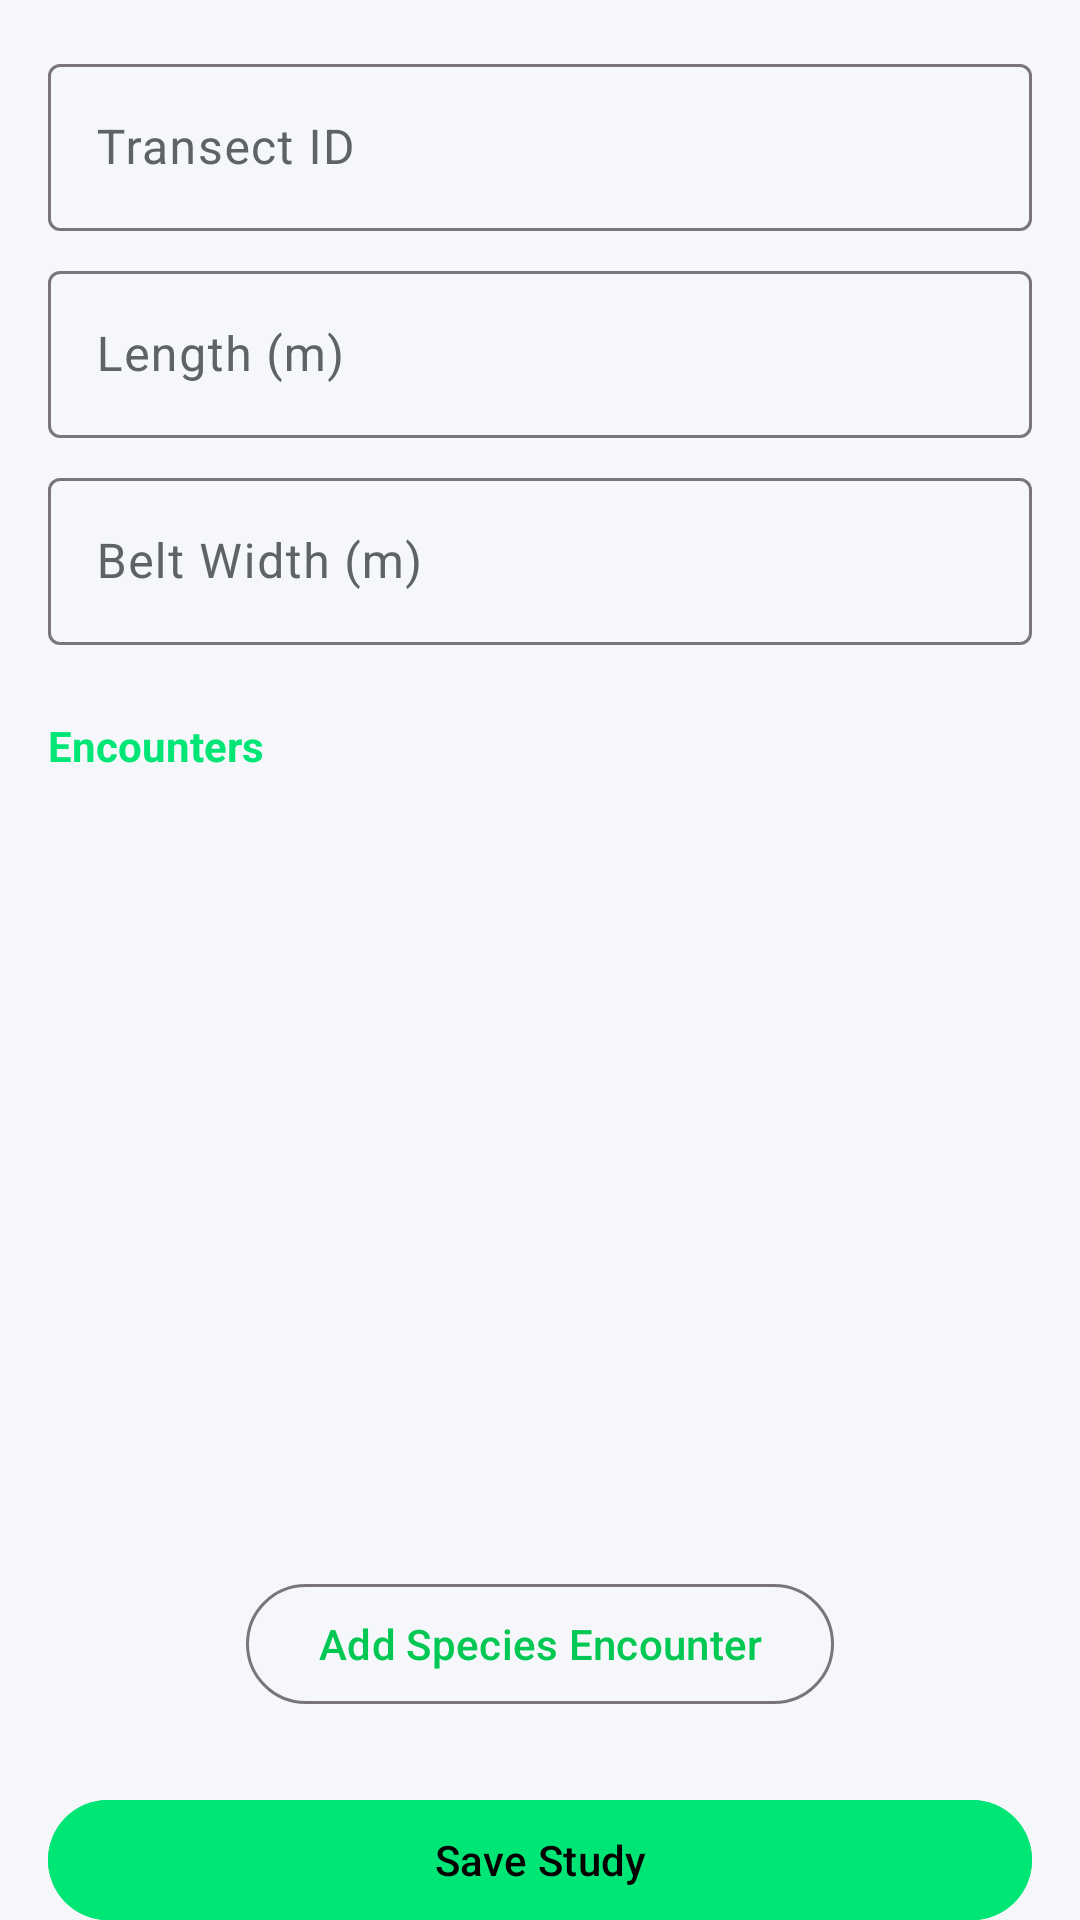

Write the Android layout XML for this screen, with the resource values it uses.
<!-- AndroidManifest.xml: application theme Theme.BioLogger -->
<!-- res/layout/fragment_transect_studies.xml -->
<?xml version="1.0" encoding="utf-8"?>
<androidx.core.widget.NestedScrollView xmlns:android="http://schemas.android.com/apk/res/android"
 xmlns:app="http://schemas.android.com/apk/res-auto"
 android:layout_width="match_parent"
 android:layout_height="match_parent"
 android:fillViewport="true"
 android:overScrollMode="never"
 android:scrollbars="none"
 android:background="@color/surface">

 <LinearLayout
 android:layout_width="match_parent"
 android:layout_height="wrap_content"
 android:orientation="vertical"
 android:padding="16dp">

 <com.google.android.material.textfield.TextInputLayout style="@style/Widget.Material3.TextInputLayout.OutlinedBox"
 android:layout_width="match_parent"
 android:layout_height="wrap_content"
 android:hint="Transect ID">
 <com.google.android.material.textfield.TextInputEditText
 android:id="@+id/editTransectId"
 android:layout_width="match_parent"
 android:layout_height="wrap_content" />
 </com.google.android.material.textfield.TextInputLayout>

 <com.google.android.material.textfield.TextInputLayout style="@style/Widget.Material3.TextInputLayout.OutlinedBox"
 android:layout_width="match_parent"
 android:layout_height="wrap_content"
 android:layout_marginTop="8dp"
 android:hint="Length (m)">
 <com.google.android.material.textfield.TextInputEditText
 android:id="@+id/editLength"
 android:layout_width="match_parent"
 android:layout_height="wrap_content"
 android:inputType="numberDecimal" />
 </com.google.android.material.textfield.TextInputLayout>

 <com.google.android.material.textfield.TextInputLayout style="@style/Widget.Material3.TextInputLayout.OutlinedBox"
 android:layout_width="match_parent"
 android:layout_height="wrap_content"
 android:layout_marginTop="8dp"
 android:hint="Belt Width (m)">
 <com.google.android.material.textfield.TextInputEditText
 android:id="@+id/editWidth"
 android:layout_width="match_parent"
 android:layout_height="wrap_content"
 android:inputType="numberDecimal" />
 </com.google.android.material.textfield.TextInputLayout>

 <TextView
 android:layout_width="match_parent"
 android:layout_height="wrap_content"
 android:text="Encounters"
 android:layout_marginTop="24dp"
 android:textStyle="bold"
 android:textColor="@color/forest_green" />

 <androidx.recyclerview.widget.RecyclerView
 android:id="@+id/recyclerEncounters"
 android:layout_width="match_parent"
 android:layout_height="250dp"
 android:layout_marginTop="8dp" />

 <com.google.android.material.button.MaterialButton
 android:id="@+id/btnAddEncounter"
 style="@style/Widget.Material3.Button.OutlinedButton"
 android:layout_width="wrap_content"
 android:layout_height="wrap_content"
 android:layout_gravity="center_horizontal"
 android:layout_marginTop="8dp"
 android:text="Add Species Encounter" />

 <com.google.android.material.card.MaterialCardView
 android:id="@+id/cardResults"
 android:layout_width="match_parent"
 android:layout_height="wrap_content"
 android:layout_marginTop="24dp"
 app:cardCornerRadius="20dp"
 app:cardElevation="0dp"
 app:strokeWidth="1dp"
 app:strokeColor="#E1E3E8"
 android:visibility="gone">
 <LinearLayout
 android:layout_width="match_parent"
 android:layout_height="wrap_content"
 android:orientation="vertical"
 android:padding="20dp">
 <TextView
 android:layout_width="match_parent"
 android:layout_height="wrap_content"
 android:text="Density Summary"
 android:textStyle="bold"
 android:textColor="@color/text_primary" />
 <TextView
 android:id="@+id/resSummary"
 android:layout_width="match_parent"
 android:layout_height="wrap_content"
 android:layout_marginTop="8dp"
 android:textColor="@color/text_primary" />
 </LinearLayout>
 </com.google.android.material.card.MaterialCardView>

 <com.google.android.material.button.MaterialButton
 android:id="@+id/btnSave"
 android:layout_width="match_parent"
 android:layout_height="wrap_content"
 android:layout_marginTop="24dp"
 android:text="Save Study"
 android:backgroundTint="@color/forest_green" />

 </LinearLayout>
</androidx.core.widget.NestedScrollView>
<!-- resources referenced by this layout -->
<resources>
  <color name="forest_green">#00E676</color>
  <color name="surface">#F5F7FA</color>
  <color name="text_primary">#202124</color>
  <style name="Theme.BioLogger" parent="Theme.Material3.DayNight.NoActionBar">
          
          <item name="colorPrimary">@color/primary</item> 
          <item name="colorOnPrimary">#000000</item>
          <item name="colorSurface">@color/surface</item> 
          <item name="colorOnSurface">@color/onSurface</item>
          <item name="colorSurfaceVariant">@color/surfaceVariant</item>
          <item name="colorOnSurfaceVariant">@color/onSurfaceVariant</item>
          <item name="android:windowBackground">@color/surface</item>
  
          
          <item name="android:statusBarColor">@color/surface</item>
          <item name="android:navigationBarColor">@android:color/transparent</item>
          <item name="android:windowLightStatusBar">false</item>
  
          
          <item name="textAppearanceHeadlineLarge">@style/ScientificHeadline</item>
          <item name="textAppearanceTitleMedium">@style/ScientificTitle</item>
          <item name="textAppearanceBodyMedium">@style/ScientificBody</item>
          <item name="textAppearanceLabelSmall">@style/ScientificLabel</item>
      </style>
  <color name="primary">#00C853</color>
  <color name="onSurface">#1E2022</color>
  <color name="surfaceVariant">#FFFFFF</color>
  <color name="onSurfaceVariant">#5F6368</color>
  <style name="ScientificHeadline" parent="TextAppearance.Material3.HeadlineLarge">
          <item name="android:textStyle">bold</item>
          <item name="android:letterSpacing">-0.01</item>
          <item name="android:textColor">@color/text_primary</item>
          <item name="android:textSize">28sp</item>
      </style>
  <style name="ScientificTitle" parent="TextAppearance.Material3.TitleMedium">
          <item name="android:textStyle">bold</item>
          <item name="android:textColor">@color/primary</item> 
          <item name="android:letterSpacing">0.02</item>
      </style>
  <style name="ScientificBody" parent="TextAppearance.Material3.BodyMedium">
          <item name="android:textColor">@color/text_secondary</item>
          <item name="android:textSize">14sp</item>
      </style>
  <style name="ScientificLabel" parent="TextAppearance.Material3.LabelSmall">
          <item name="android:textAllCaps">true</item>
          <item name="android:letterSpacing">0.1</item>
          <item name="android:textColor">@color/primary</item>
          <item name="android:textStyle">bold</item>
      </style>
  <color name="text_secondary">#5F6368</color>
</resources>
